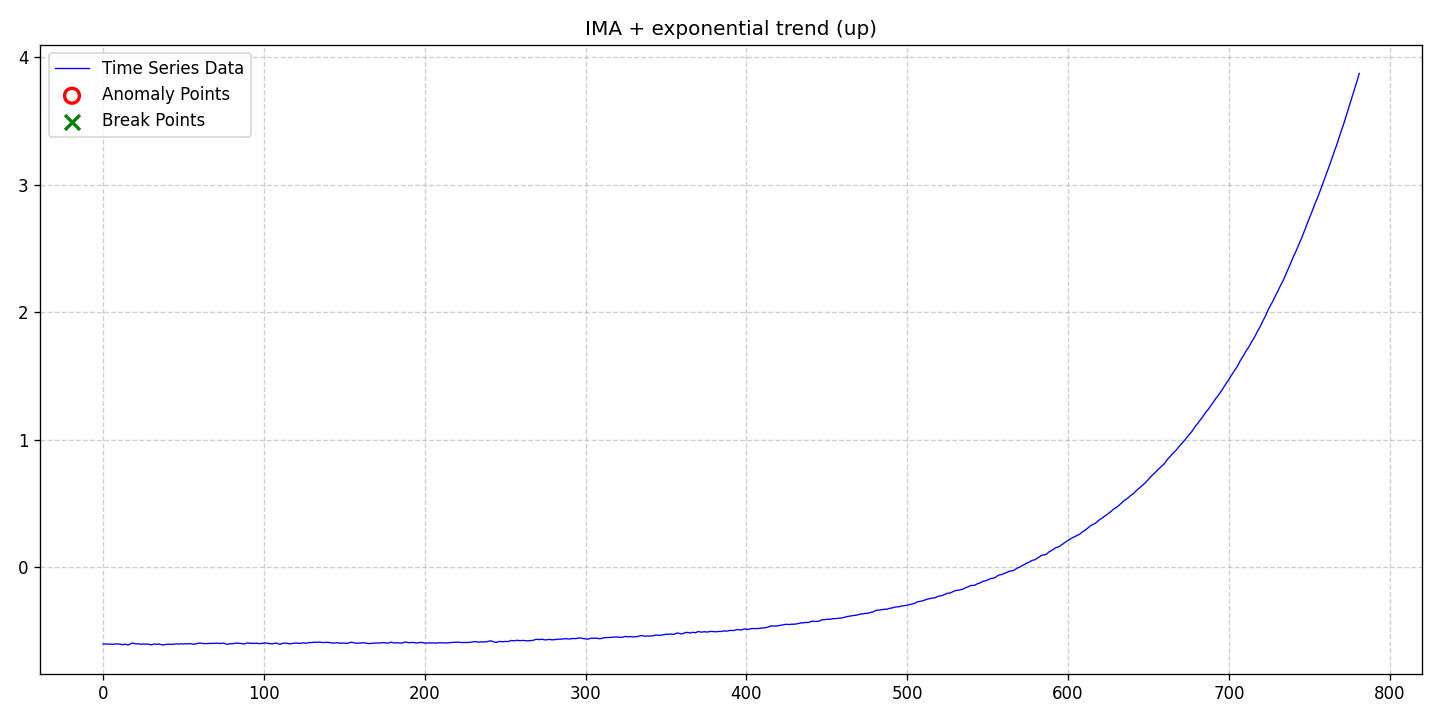

The file beside this chart, header and first rows:
date, data, stationary, det_lin_up, det_lin_down, det_quad, det_cubic, det_exp, det_damped, stoc_trend, volatility, single_seas, multiple_seas, point_anom_single, point_anom_multi, collect_anom, context_anom, mean_shift, var_shift, trend_shift, point_anom_count, point_anom_location, point_anom_point, collect_anom_count
2020-01-01, -0.6042, 0, 0, 0, 0, 0, 1, 0, 1, 0, 0, 0, 0, 0, 0, 0, 0, 0, 0, 0, none, , 0
2020-01-02, -0.6041, 0, 0, 0, 0, 0, 1, 0, 1, 0, 0, 0, 0, 0, 0, 0, 0, 0, 0, 0, none, , 0
2020-01-03, -0.6042, 0, 0, 0, 0, 0, 1, 0, 1, 0, 0, 0, 0, 0, 0, 0, 0, 0, 0, 0, none, , 0
2020-01-04, -0.6053, 0, 0, 0, 0, 0, 1, 0, 1, 0, 0, 0, 0, 0, 0, 0, 0, 0, 0, 0, none, , 0
2020-01-05, -0.6057, 0, 0, 0, 0, 0, 1, 0, 1, 0, 0, 0, 0, 0, 0, 0, 0, 0, 0, 0, none, , 0
2020-01-06, -0.6056, 0, 0, 0, 0, 0, 1, 0, 1, 0, 0, 0, 0, 0, 0, 0, 0, 0, 0, 0, none, , 0
2020-01-07, -0.6066, 0, 0, 0, 0, 0, 1, 0, 1, 0, 0, 0, 0, 0, 0, 0, 0, 0, 0, 0, none, , 0
2020-01-08, -0.6057, 0, 0, 0, 0, 0, 1, 0, 1, 0, 0, 0, 0, 0, 0, 0, 0, 0, 0, 0, none, , 0
2020-01-09, -0.6034, 0, 0, 0, 0, 0, 1, 0, 1, 0, 0, 0, 0, 0, 0, 0, 0, 0, 0, 0, none, , 0
2020-01-10, -0.6048, 0, 0, 0, 0, 0, 1, 0, 1, 0, 0, 0, 0, 0, 0, 0, 0, 0, 0, 0, none, , 0
2020-01-11, -0.6041, 0, 0, 0, 0, 0, 1, 0, 1, 0, 0, 0, 0, 0, 0, 0, 0, 0, 0, 0, none, , 0
2020-01-12, -0.606, 0, 0, 0, 0, 0, 1, 0, 1, 0, 0, 0, 0, 0, 0, 0, 0, 0, 0, 0, none, , 0
2020-01-13, -0.6106, 0, 0, 0, 0, 0, 1, 0, 1, 0, 0, 0, 0, 0, 0, 0, 0, 0, 0, 0, none, , 0
2020-01-14, -0.6064, 0, 0, 0, 0, 0, 1, 0, 1, 0, 0, 0, 0, 0, 0, 0, 0, 0, 0, 0, none, , 0
2020-01-15, -0.6061, 0, 0, 0, 0, 0, 1, 0, 1, 0, 0, 0, 0, 0, 0, 0, 0, 0, 0, 0, none, , 0
2020-01-16, -0.6119, 0, 0, 0, 0, 0, 1, 0, 1, 0, 0, 0, 0, 0, 0, 0, 0, 0, 0, 0, none, , 0
2020-01-17, -0.6102, 0, 0, 0, 0, 0, 1, 0, 1, 0, 0, 0, 0, 0, 0, 0, 0, 0, 0, 0, none, , 0
2020-01-18, -0.6031, 0, 0, 0, 0, 0, 1, 0, 1, 0, 0, 0, 0, 0, 0, 0, 0, 0, 0, 0, none, , 0
2020-01-19, -0.5969, 0, 0, 0, 0, 0, 1, 0, 1, 0, 0, 0, 0, 0, 0, 0, 0, 0, 0, 0, none, , 0
2020-01-20, -0.5991, 0, 0, 0, 0, 0, 1, 0, 1, 0, 0, 0, 0, 0, 0, 0, 0, 0, 0, 0, none, , 0
2020-01-21, -0.6024, 0, 0, 0, 0, 0, 1, 0, 1, 0, 0, 0, 0, 0, 0, 0, 0, 0, 0, 0, none, , 0
2020-01-22, -0.6025, 0, 0, 0, 0, 0, 1, 0, 1, 0, 0, 0, 0, 0, 0, 0, 0, 0, 0, 0, none, , 0
2020-01-23, -0.6032, 0, 0, 0, 0, 0, 1, 0, 1, 0, 0, 0, 0, 0, 0, 0, 0, 0, 0, 0, none, , 0
2020-01-24, -0.6049, 0, 0, 0, 0, 0, 1, 0, 1, 0, 0, 0, 0, 0, 0, 0, 0, 0, 0, 0, none, , 0
2020-01-25, -0.6063, 0, 0, 0, 0, 0, 1, 0, 1, 0, 0, 0, 0, 0, 0, 0, 0, 0, 0, 0, none, , 0
2020-01-26, -0.6049, 0, 0, 0, 0, 0, 1, 0, 1, 0, 0, 0, 0, 0, 0, 0, 0, 0, 0, 0, none, , 0
2020-01-27, -0.6055, 0, 0, 0, 0, 0, 1, 0, 1, 0, 0, 0, 0, 0, 0, 0, 0, 0, 0, 0, none, , 0
2020-01-28, -0.6048, 0, 0, 0, 0, 0, 1, 0, 1, 0, 0, 0, 0, 0, 0, 0, 0, 0, 0, 0, none, , 0
2020-01-29, -0.6051, 0, 0, 0, 0, 0, 1, 0, 1, 0, 0, 0, 0, 0, 0, 0, 0, 0, 0, 0, none, , 0
2020-01-30, -0.6081, 0, 0, 0, 0, 0, 1, 0, 1, 0, 0, 0, 0, 0, 0, 0, 0, 0, 0, 0, none, , 0
2020-01-31, -0.6112, 0, 0, 0, 0, 0, 1, 0, 1, 0, 0, 0, 0, 0, 0, 0, 0, 0, 0, 0, none, , 0
2020-02-01, -0.6071, 0, 0, 0, 0, 0, 1, 0, 1, 0, 0, 0, 0, 0, 0, 0, 0, 0, 0, 0, none, , 0
2020-02-02, -0.6042, 0, 0, 0, 0, 0, 1, 0, 1, 0, 0, 0, 0, 0, 0, 0, 0, 0, 0, 0, none, , 0
2020-02-03, -0.6069, 0, 0, 0, 0, 0, 1, 0, 1, 0, 0, 0, 0, 0, 0, 0, 0, 0, 0, 0, none, , 0
2020-02-04, -0.6056, 0, 0, 0, 0, 0, 1, 0, 1, 0, 0, 0, 0, 0, 0, 0, 0, 0, 0, 0, none, , 0
2020-02-05, -0.6046, 0, 0, 0, 0, 0, 1, 0, 1, 0, 0, 0, 0, 0, 0, 0, 0, 0, 0, 0, none, , 0
2020-02-06, -0.6093, 0, 0, 0, 0, 0, 1, 0, 1, 0, 0, 0, 0, 0, 0, 0, 0, 0, 0, 0, none, , 0
2020-02-07, -0.6115, 0, 0, 0, 0, 0, 1, 0, 1, 0, 0, 0, 0, 0, 0, 0, 0, 0, 0, 0, none, , 0
2020-02-08, -0.6099, 0, 0, 0, 0, 0, 1, 0, 1, 0, 0, 0, 0, 0, 0, 0, 0, 0, 0, 0, none, , 0
2020-02-09, -0.6088, 0, 0, 0, 0, 0, 1, 0, 1, 0, 0, 0, 0, 0, 0, 0, 0, 0, 0, 0, none, , 0
2020-02-10, -0.6066, 0, 0, 0, 0, 0, 1, 0, 1, 0, 0, 0, 0, 0, 0, 0, 0, 0, 0, 0, none, , 0
2020-02-11, -0.6063, 0, 0, 0, 0, 0, 1, 0, 1, 0, 0, 0, 0, 0, 0, 0, 0, 0, 0, 0, none, , 0
2020-02-12, -0.6071, 0, 0, 0, 0, 0, 1, 0, 1, 0, 0, 0, 0, 0, 0, 0, 0, 0, 0, 0, none, , 0
2020-02-13, -0.6055, 0, 0, 0, 0, 0, 1, 0, 1, 0, 0, 0, 0, 0, 0, 0, 0, 0, 0, 0, none, , 0
2020-02-14, -0.6067, 0, 0, 0, 0, 0, 1, 0, 1, 0, 0, 0, 0, 0, 0, 0, 0, 0, 0, 0, none, , 0
2020-02-15, -0.604, 0, 0, 0, 0, 0, 1, 0, 1, 0, 0, 0, 0, 0, 0, 0, 0, 0, 0, 0, none, , 0
2020-02-16, -0.6036, 0, 0, 0, 0, 0, 1, 0, 1, 0, 0, 0, 0, 0, 0, 0, 0, 0, 0, 0, none, , 0
2020-02-17, -0.6047, 0, 0, 0, 0, 0, 1, 0, 1, 0, 0, 0, 0, 0, 0, 0, 0, 0, 0, 0, none, , 0
2020-02-18, -0.6042, 0, 0, 0, 0, 0, 1, 0, 1, 0, 0, 0, 0, 0, 0, 0, 0, 0, 0, 0, none, , 0
2020-02-19, -0.6031, 0, 0, 0, 0, 0, 1, 0, 1, 0, 0, 0, 0, 0, 0, 0, 0, 0, 0, 0, none, , 0
2020-02-20, -0.6041, 0, 0, 0, 0, 0, 1, 0, 1, 0, 0, 0, 0, 0, 0, 0, 0, 0, 0, 0, none, , 0
2020-02-21, -0.6022, 0, 0, 0, 0, 0, 1, 0, 1, 0, 0, 0, 0, 0, 0, 0, 0, 0, 0, 0, none, , 0
2020-02-22, -0.6032, 0, 0, 0, 0, 0, 1, 0, 1, 0, 0, 0, 0, 0, 0, 0, 0, 0, 0, 0, none, , 0
2020-02-23, -0.6031, 0, 0, 0, 0, 0, 1, 0, 1, 0, 0, 0, 0, 0, 0, 0, 0, 0, 0, 0, none, , 0
2020-02-24, -0.6011, 0, 0, 0, 0, 0, 1, 0, 1, 0, 0, 0, 0, 0, 0, 0, 0, 0, 0, 0, none, , 0
2020-02-25, -0.6031, 0, 0, 0, 0, 0, 1, 0, 1, 0, 0, 0, 0, 0, 0, 0, 0, 0, 0, 0, none, , 0
2020-02-26, -0.6072, 0, 0, 0, 0, 0, 1, 0, 1, 0, 0, 0, 0, 0, 0, 0, 0, 0, 0, 0, none, , 0
2020-02-27, -0.6046, 0, 0, 0, 0, 0, 1, 0, 1, 0, 0, 0, 0, 0, 0, 0, 0, 0, 0, 0, none, , 0
2020-02-28, -0.6028, 0, 0, 0, 0, 0, 1, 0, 1, 0, 0, 0, 0, 0, 0, 0, 0, 0, 0, 0, none, , 0
2020-02-29, -0.5995, 0, 0, 0, 0, 0, 1, 0, 1, 0, 0, 0, 0, 0, 0, 0, 0, 0, 0, 0, none, , 0
... 722 more rows
